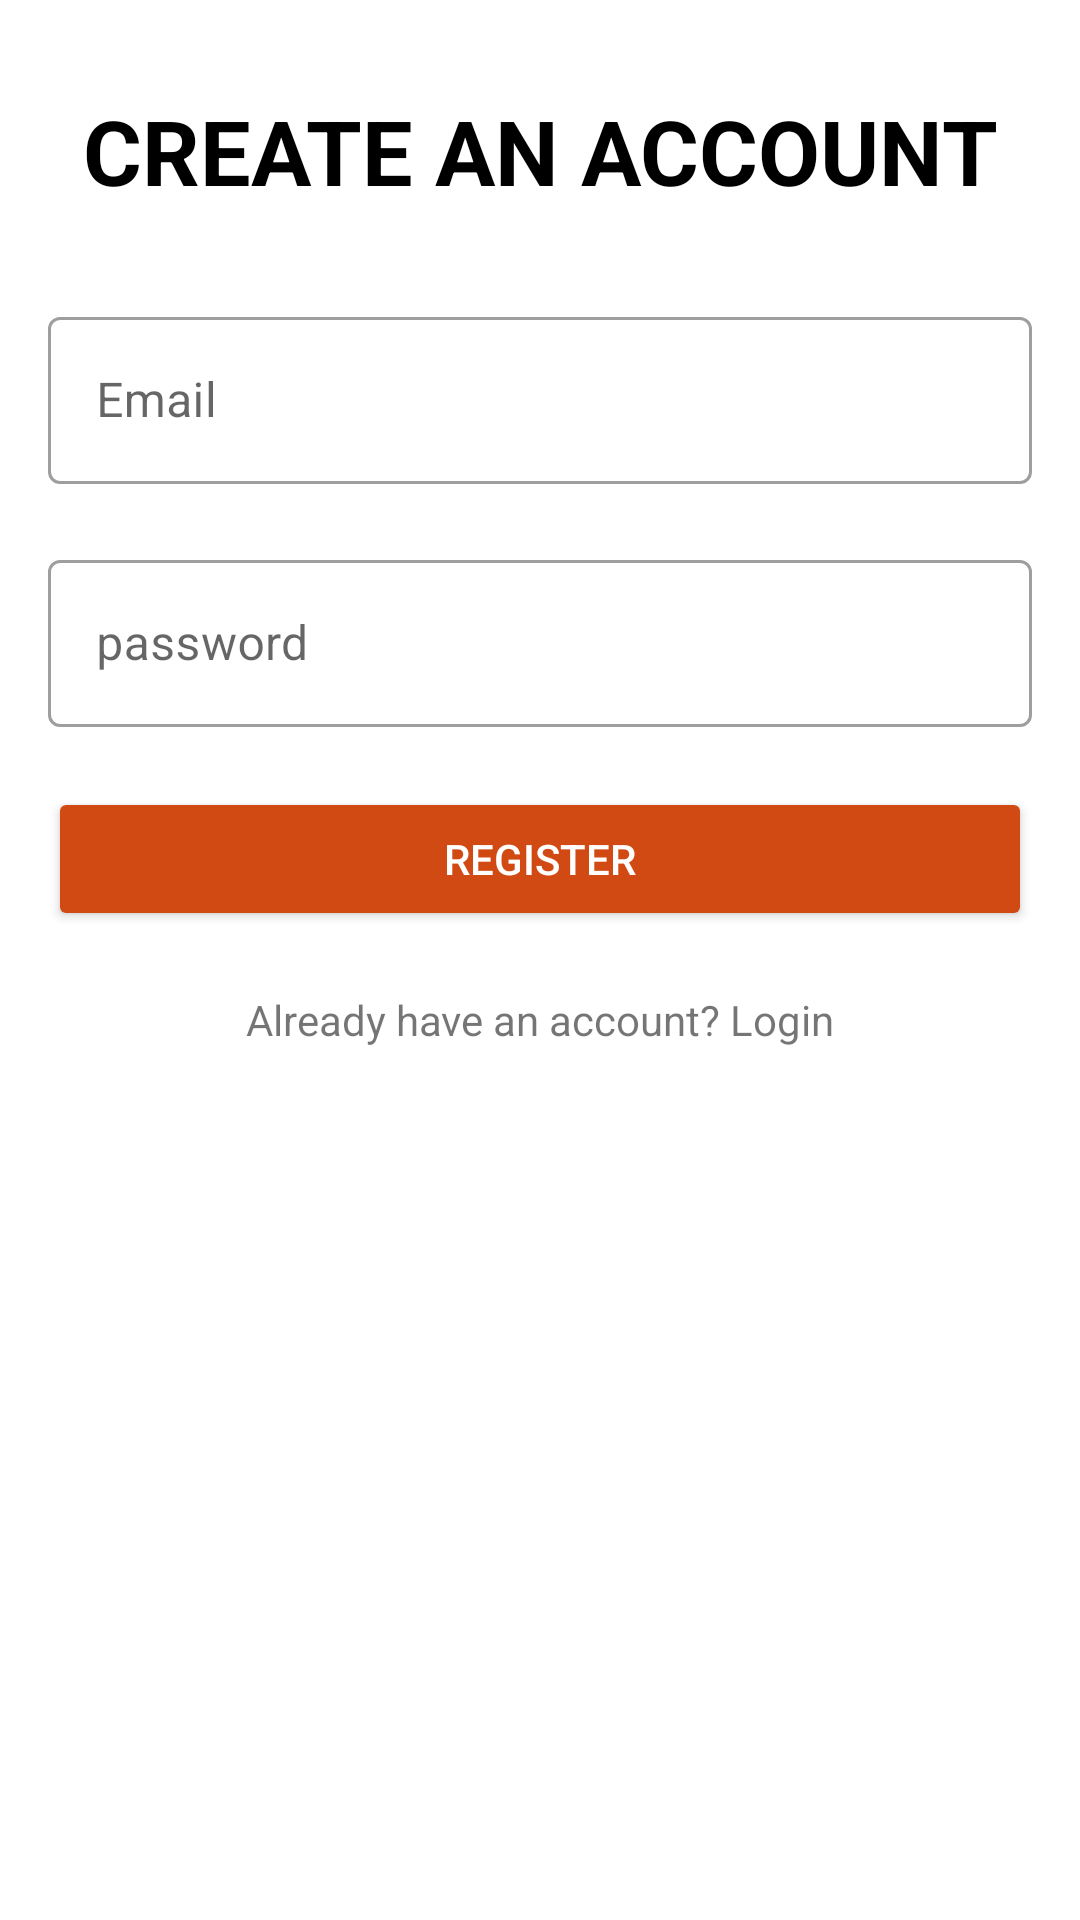

Layout XML and referenced resources for this Android screen:
<!-- AndroidManifest.xml: application theme Theme.FirebaseAuthDemo -->
<!-- res/layout/activity_register.xml -->
<?xml version="1.0" encoding="utf-8"?>
<androidx.constraintlayout.widget.ConstraintLayout
    xmlns:android="http://schemas.android.com/apk/res/android"
    xmlns:tools="http://schemas.android.com/tools"
    xmlns:app="http://schemas.android.com/apk/res-auto"
    android:layout_width="match_parent"
    android:layout_height="match_parent"
    android:focusable="true"
    android:focusableInTouchMode="true"
    tools:context=".RegisterActivity">

    <TextView
        android:id="@+id/title"
        android:layout_width="match_parent"
        android:layout_height="wrap_content"
        android:textSize="30sp"
        android:gravity="center"
        android:textStyle="bold"
        android:textColor="@color/black"
        android:padding="10dp"
        app:layout_constraintStart_toStartOf="parent"
        app:layout_constraintEnd_toEndOf="parent"
        app:layout_constraintTop_toTopOf="parent"
        android:layout_marginTop="20dp"
        android:text="@string/create_an_account"/>



    <com.google.android.material.textfield.TextInputLayout
        style="@style/Widget.MaterialComponents.TextInputLayout.OutlinedBox"
        android:layout_width="match_parent"
        android:layout_height="wrap_content"
        app:layout_constraintStart_toStartOf="parent"
        app:layout_constraintEnd_toEndOf="parent"
        app:layout_constraintTop_toBottomOf="@+id/title"
        android:layout_marginStart="16dp"
        android:layout_marginEnd="16dp"
        android:layout_marginTop="20dp"
        android:id="@+id/ll_email"
        android:inputType="text"
        tools:ignore="MissingConstraints" >

        <com.google.android.material.textfield.TextInputEditText
            android:id="@+id/et_email"
            android:hint="@string/email"
            android:inputType="text"
            android:layout_width="match_parent"
            android:layout_height="wrap_content"
            android:importantForAutofill="yes" />

    </com.google.android.material.textfield.TextInputLayout>

    <com.google.android.material.textfield.TextInputLayout
        style="@style/Widget.MaterialComponents.TextInputLayout.OutlinedBox"
        android:layout_width="match_parent"
        android:layout_height="wrap_content"
        app:layout_constraintStart_toStartOf="parent"
        app:layout_constraintEnd_toEndOf="parent"
        app:layout_constraintTop_toBottomOf="@+id/ll_email"
        android:layout_marginStart="16dp"
        android:layout_marginEnd="16dp"
        android:layout_marginTop="20dp"
        android:id="@+id/ll_password"
        android:inputType="text"
        tools:ignore="MissingConstraints" >

        <com.google.android.material.textfield.TextInputEditText
            android:id="@+id/et_password"
            android:hint="@string/password"
            android:inputType="text"
            android:layout_width="match_parent"
            android:layout_height="wrap_content"
            android:importantForAutofill="yes" />

    </com.google.android.material.textfield.TextInputLayout>



    <com.google.android.material.button.MaterialButton
        android:id="@+id/btn_register"
        style="@style/Widget.AppCompat.Button.Colored"
        android:layout_width="match_parent"
        android:layout_height="wrap_content"
        android:layout_marginEnd="16dp"
        android:layout_marginStart="16dp"
        app:layout_constraintTop_toBottomOf="@id/ll_password"
        android:layout_marginTop="20dp"
        android:text="@string/register"/>

    <TextView
        android:layout_width="match_parent"
        android:layout_height="wrap_content"
        app:layout_constraintTop_toBottomOf="@id/btn_register"
        android:layout_marginTop="20dp"
        android:text="@string/already_have_an_account_login"
        android:gravity="center"/>


</androidx.constraintlayout.widget.ConstraintLayout>
<!-- resources referenced by this layout -->
<resources>
  <color name="black">#FF000000</color>
  <string name="already_have_an_account_login">Already have an account? Login</string>
  <string name="create_an_account">CREATE AN ACCOUNT</string>
  <string name="email">Email</string>
  <string name="password">password</string>
  <string name="register">REGISTER</string>
  <style name="Theme.FirebaseAuthDemo" parent="Theme.MaterialComponents.DayNight.DarkActionBar">
          
          <item name="colorPrimary">@color/thememid</item>
          <item name="colorPrimaryVariant">@color/themeLight</item>
          <item name="colorOnPrimary">@color/white</item>
          
          <item name="colorSecondary">@color/teal_200</item>
          <item name="colorSecondaryVariant">@color/teal_700</item>
          <item name="colorOnSecondary">@color/black</item>
          
          <item name="android:statusBarColor" tools:targetApi="l">@color/themedark</item>
          <item name="android:navigationBarColor">@color/themedark</item>
          
      </style>
  <color name="thememid">#D14A14</color>
  <color name="themeLight">#E16640</color>
  <color name="white">#FFFFFFFF</color>
  <color name="teal_200">#FF03DAC5</color>
  <color name="teal_700">#FF018786</color>
  <color name="themedark">#FF1E00</color>
</resources>
